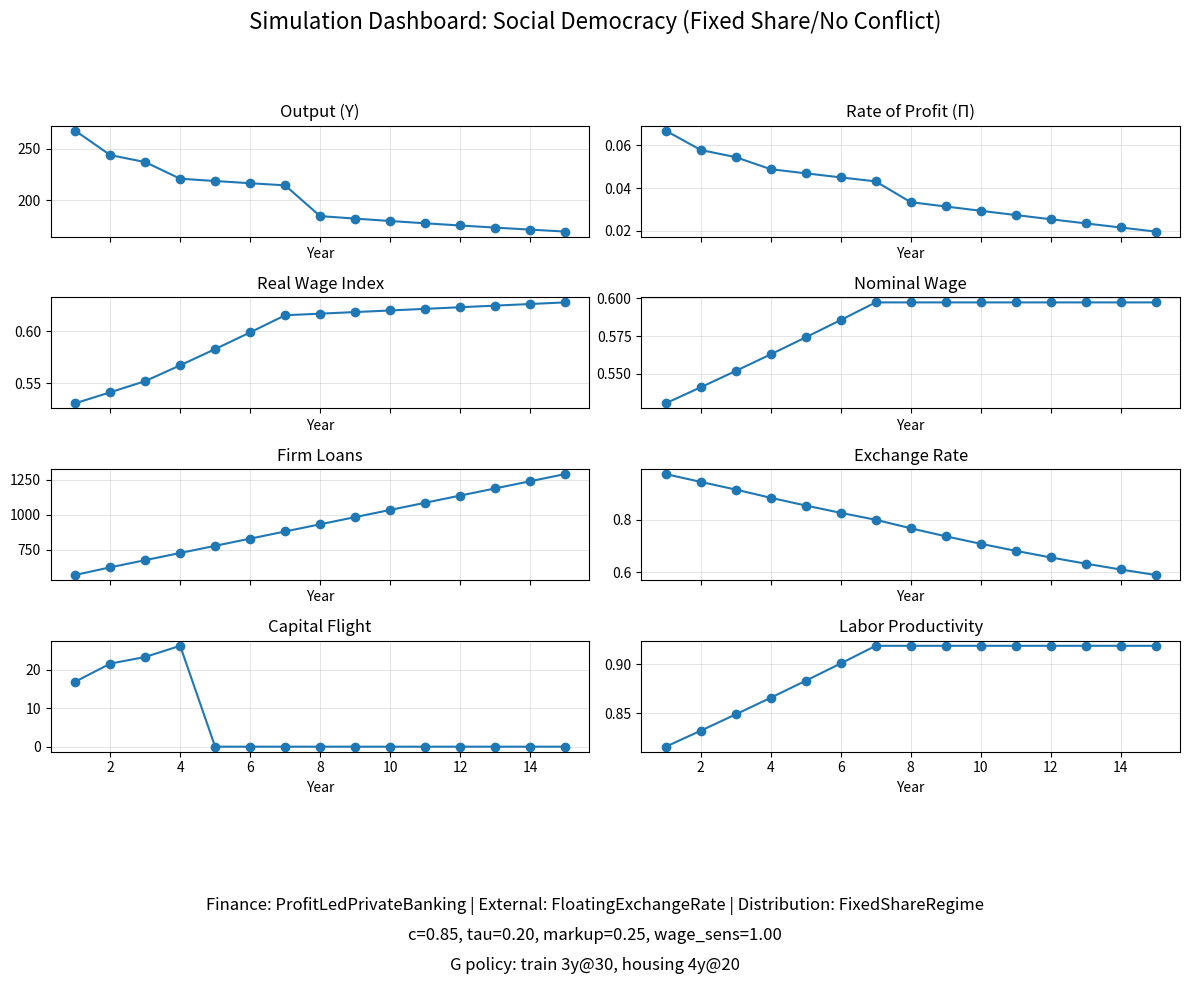
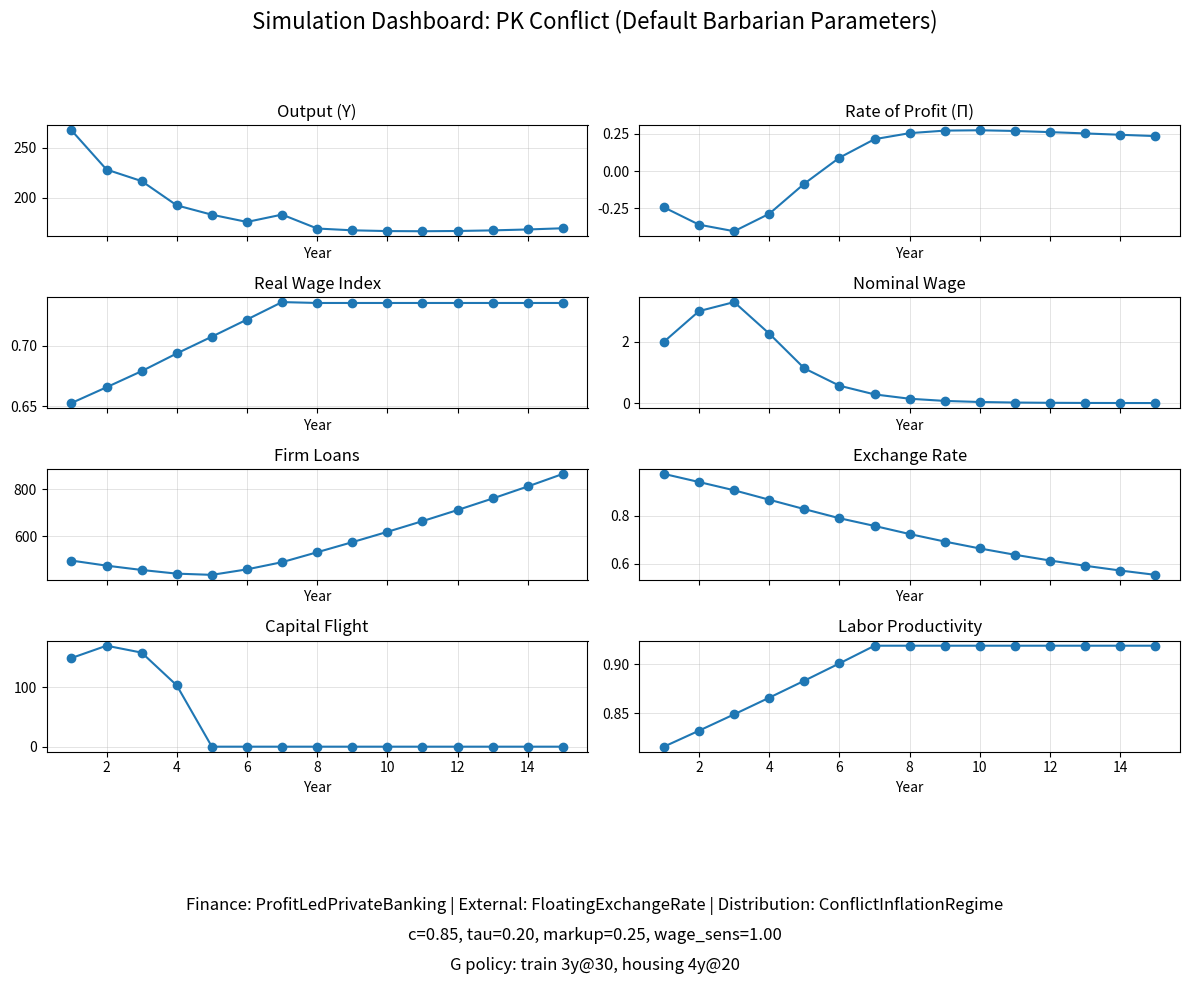
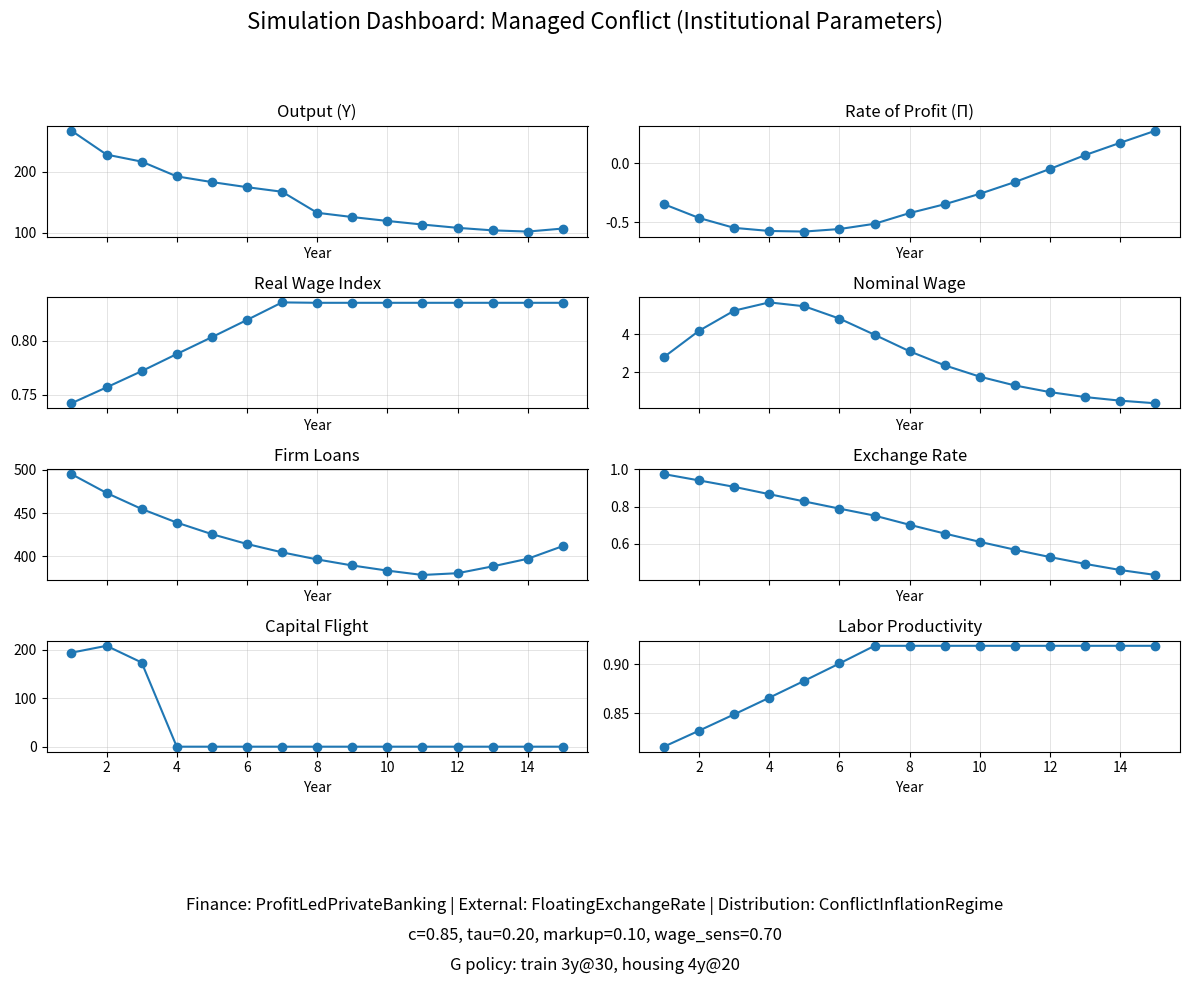
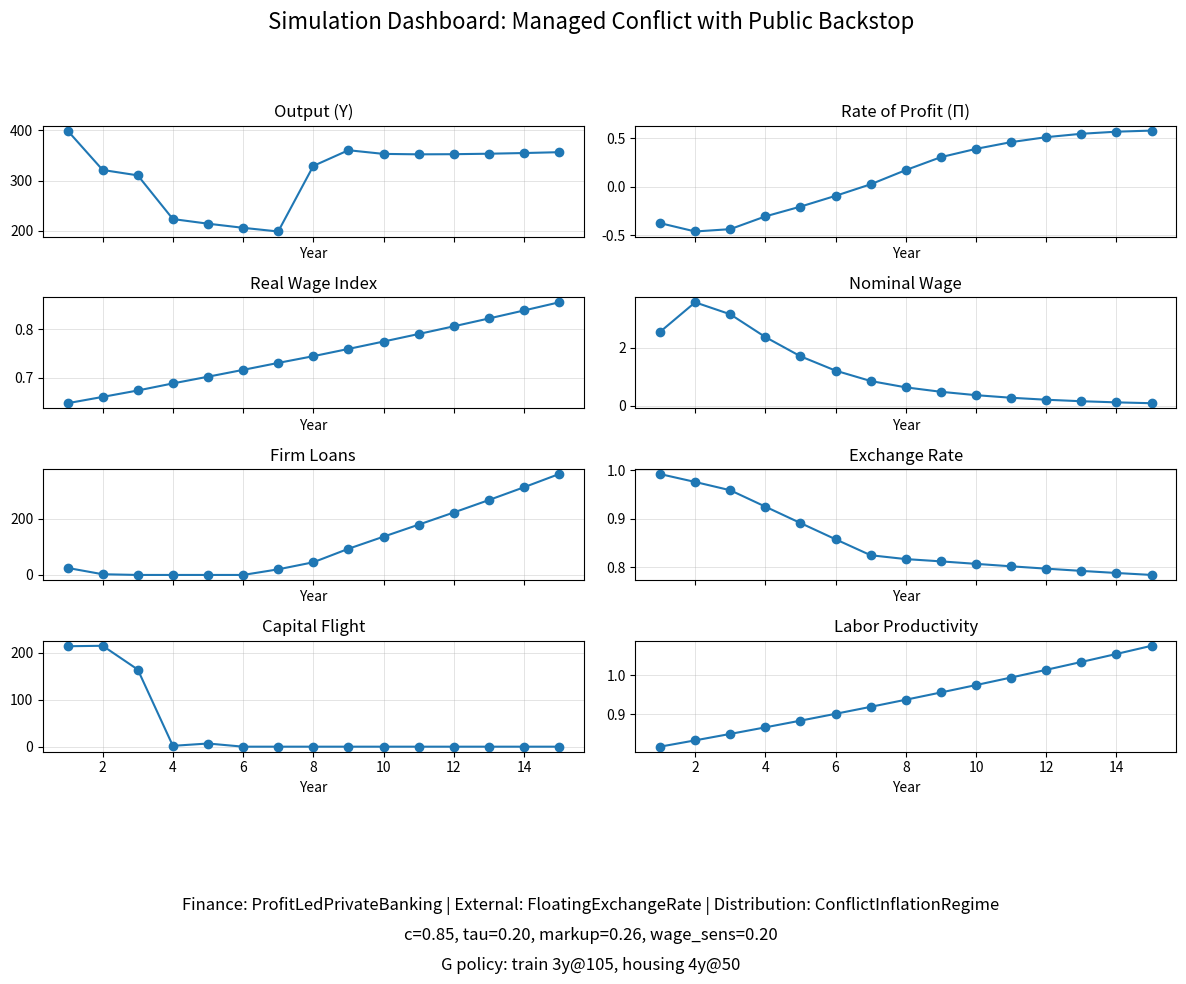
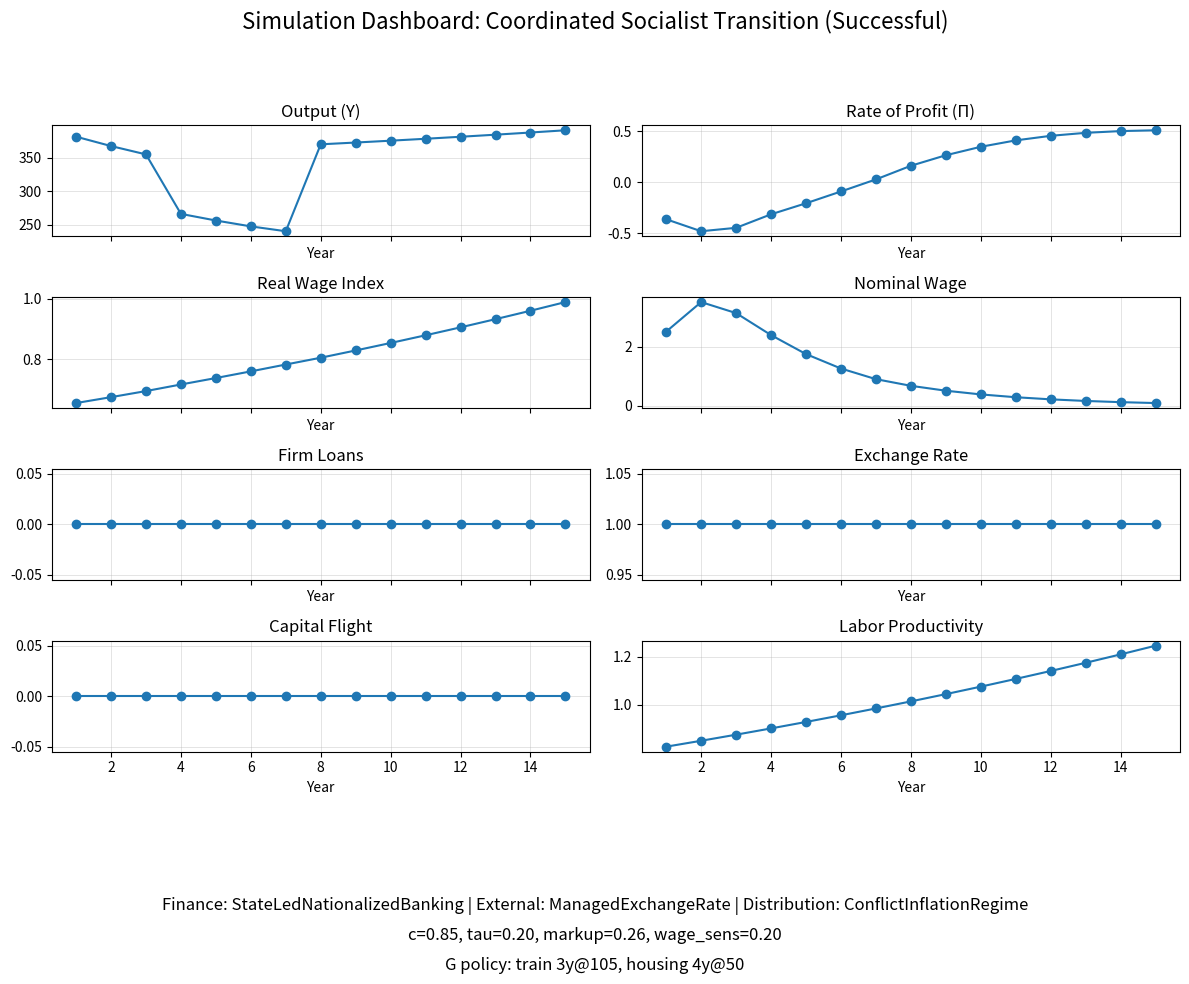
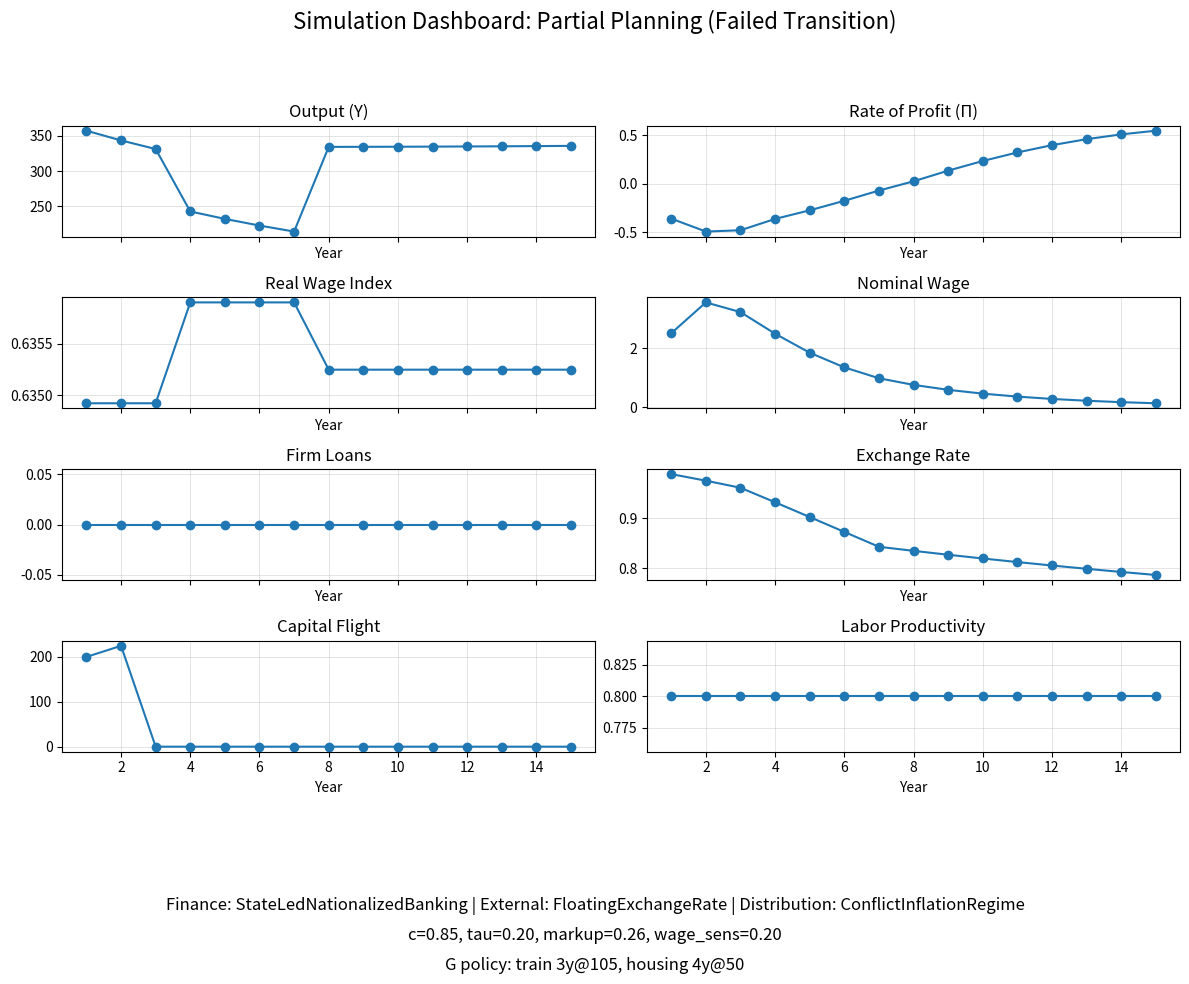

Write the Python code that produced these figures, in order.
"""
SFC-ML: Stock-Flow Consistent Model for Development Policy Analysis

Open-economy SFC model implementing regime switching for comparative institutional analysis.
Calibrated to Turkish economy 2010-2020.
"""

import pandas as pd
import numpy as np
import matplotlib.pyplot as plt
from dataclasses import dataclass, field, replace
from typing import Dict, Iterable, List, Optional, Sequence
from abc import ABC, abstractmethod
import os
from pathlib import Path

# --- Constants ---
TOTAL_YEARS = 15
OUTPUT_DIR = Path("output")

def compose_schedule(*segments: Iterable[float]) -> List[float]:
    """Flattens multiple policy phase arrays into a single timeline."""
    schedule: List[float] = []
    for segment in segments:
        schedule.extend(segment)
    return schedule

def default_policy_schedule(total_years: int = TOTAL_YEARS) -> "PolicySchedule":
    """Creates the baseline 15-year policy schedule for G and Price Effects."""
    train_spending = [30.0] * 3
    housing_spending = [20.0] * 4
    baseline_years = total_years - len(train_spending) - len(housing_spending)
    if baseline_years < 0:
        raise ValueError("Total years shorter than combined project phases.")
    baseline_spending = [0.0] * baseline_years

    initial_price_effect = [0.0] * len(train_spending)
    housing_price_effect = [0.03] * len(housing_spending)
    tail_years = total_years - len(initial_price_effect) - len(housing_price_effect)
    if tail_years < 0:
        raise ValueError("Total years shorter than price reduction phases.")
    tail_price_effect = [0.01] * tail_years

    return PolicySchedule(
        g_project_train=train_spending,
        g_project_housing=housing_spending,
        g_project_baseline=baseline_spending,
        price_reduction_train=initial_price_effect,
        price_reduction_housing=housing_price_effect,
        price_reduction_tail=tail_price_effect,
    )


def boosted_transition_schedule(
    total_years: int = TOTAL_YEARS,
    train_multiplier: float = 1.5,
    housing_multiplier: float = 1.5,
    baseline_spend: float = 10.0,
) -> "PolicySchedule":
    """Transitions toward managed capitalism with stronger public demand.

    Multiplies the megaproject phases and introduces a positive baseline spend
    so that regulated markups still generate enough surplus to meet legacy debt.
    """

    baseline_policy = default_policy_schedule(total_years)

    boosted_train = [val * train_multiplier for val in baseline_policy.g_project_train]
    boosted_housing = [val * housing_multiplier for val in baseline_policy.g_project_housing]

    baseline_years = total_years - len(boosted_train) - len(boosted_housing)
    boosted_baseline = [baseline_spend] * max(baseline_years, 0)

    return PolicySchedule(
        g_project_train=boosted_train,
        g_project_housing=boosted_housing,
        g_project_baseline=boosted_baseline,
        price_reduction_train=baseline_policy.price_reduction_train,
        price_reduction_housing=baseline_policy.price_reduction_housing,
        price_reduction_tail=baseline_policy.price_reduction_tail,
    )

@dataclass(frozen=True)
class ModelParams:
    """Model parameters calibrated to Turkish economy (2010-2020).
    
    Sources: Penn World Tables 10.0, TurkStat, CBRT, World Bank, OECD.
    See turkish_calibration.py for detailed documentation.
    """
    # --- Demand Parameters (Turkish Calibration) ---
    propensity_to_consume: float = 0.85  # OECD: Turkey 2010-2020 avg 0.82-0.88
    tax_rate: float = 0.20  # IMF WEO: Turkey total tax/GDP 18-22%
    
    # --- Production Parameters (Turkish Calibration) ---
    depreciation_rate: float = 0.048  # PWT 10.0: Turkey delta 2010-2019 avg 4.8%
    labor_supply: float = 1000.0  # Normalized scale
    labor_productivity: float = 0.85  # PWT 10.0: Turkey TFP ~85% of US level
    
    # --- Financial Parameters (Turkish Calibration) ---
    nominal_interest_rate: float = 0.031  # CBRT: Real rate 2013-2019 avg 3.1%
    autonomous_investment_rate: float = 0.02  # Minimum replacement investment
    investment_sensitivity_to_pi: float = 0.25  # CBRT data: I-growth/profit correlation ~0.20-0.30
    
    # --- Distribution Parameters (Turkish Calibration) ---
    firm_markup: float = 0.28  # TurkStat I-O 2012: Manufacturing markup 0.25-0.32
    v_share_of_output: float = 0.62  # TurkStat: Wage share (compensation/GDP) 2015-2019 avg
    wage_inflation_sensitivity: float = 1.0  # Full inflation indexation (common in Turkey)
    wage_unemployment_sensitivity: float = 0.5  # Phillips curve estimates
    price_weight_energy_rent: float = 0.25  # Energy/housing weight in CPI
    gov_labor: float = 100.0  # Government employment
    
    # --- Open Economy Parameters (Turkish Calibration) ---
    propensity_to_import: float = 0.23  # World Bank: Turkey M/GDP exc. energy 23-28%
    base_exports: float = 75.0  # Scaled to match 15% exports/GDP (Turkey 14-18%)
    exchange_rate_sensitivity: float = 0.20  # Taylor structuralist models
    export_sensitivity_to_E: float = 0.50  # Gülmez & Yeldan (2014): 0.45-0.52
    import_sensitivity_to_E: float = 0.30  # Trade literature: 0.25-0.35
    
    # --- Socialist Regime Parameters ---
    planned_investment_rate: float = 0.07  # Target for steady-state socialist growth
    
    # --- Infrastructure & Productivity ---
    infrastructure_productivity_effect: float = 0.02  # Mazzucato (2013): 1-3% spillovers
    enable_productivity_feedback: bool = True  # Toggle infrastructure-led productivity feedback
    infrastructure_cost_reduction: float = 0.015  # Cost reduction for workers: transport/energy/housing (1.5% per year when active)
    
    # --- v3.2: Crisis Mechanism Parameters ---
    # Floor constraints (prevent negative/impossible values)
    min_capacity_utilization: float = 0.10       # Minimum output as fraction of capital stock
    subsistence_consumption_share: float = 0.30  # Minimum consumption as fraction of labor force
    min_replacement_investment: float = 1.0      # Investment must at least cover depreciation (multiplier)
    
    # Capital destruction (Marxian devaluation during crises)
    max_capital_destruction_rate: float = 0.15   # Max fraction of K destroyed per year in crisis
    enable_capital_destruction: bool = True      # Toggle Marxian crisis resolution mechanism
    
    # Credit rationing (Minskyan financial fragility)
    credit_crunch_threshold: float = -0.05       # Profit rate below which credit rationing begins
    severe_crisis_threshold: float = -0.10       # Profit rate triggering severe credit freeze
    enable_credit_rationing: bool = True         # Toggle Minskyan credit constraints
    target_profit_rate: float = 0.15             # Desired profit ceiling for regulatory supervisors

    # --- simV4: Capital Flight Controls ---
    global_profit_rate: float = 0.10             # Benchmark global profit rate triggering capital outflow
    capital_flight_sensitivity: float = 0.5      # Speed at which capital flees when domestic profits lag
    capital_controls_effectiveness: float = 0.0  # 0=no controls, 1=perfect controls
    enable_capital_flight: bool = True           # Toggle capital flight dynamics entirely

@dataclass(frozen=True)
class InitialStocks:
    """Dataclass for all initial stock values at t=0."""
    m_domestic: float = 600.0
    b_bond_domestic: float = 700.0
    k_firm: float = 1000.0
    l_firm_loan: float = 500.0
    g_bond_central_bank: float = 50.0
    g_bond_domestic: float = 700.0
    pi_t_minus_1: float = 0.10
    price_index: float = 1.0
    price_index_lag: float = 1.0  # Track t-1 price index for inflation calc
    exchange_rate: float = 1.0
    net_foreign_assets: float = -200.0
    # New stock needed for dynamic wage calculation
    nominal_wage_t_minus_1: float = 3.0 # Initial nominal wage per worker
    labor_productivity: float = 0.8      # Track time-varying productivity for feedback mechanisms
    cost_of_living_index: float = 1.0   # Track worker reproduction costs (1.0 = baseline)

    def as_dict(self) -> Dict[str, float]:
        """Converts the dataclass to a dictionary for the model's state."""
        return {
            "MDomestic": self.m_domestic,
            "BBondDomestic": self.b_bond_domestic,
            "KFirm": self.k_firm,
            "LFirmLoan": self.l_firm_loan, 
            "GBondCentralBank": self.g_bond_central_bank,
            "GBondDomestic": self.g_bond_domestic,
            "PiTMinus1": self.pi_t_minus_1,
            "priceIndex": self.price_index,
            "priceIndexLag": self.price_index_lag,
            "exchangeRate": self.exchange_rate,
            "netForeignAssets": self.net_foreign_assets,
            "NominalWageTMinus1": self.nominal_wage_t_minus_1, # NEW
            "LaborProductivity": self.labor_productivity,
            "CostOfLivingIndex": self.cost_of_living_index,
        }

@dataclass(frozen=True)
class PolicySchedule:
    """Policy timelines for government spending and price controls."""
    g_project_train: Sequence[float]
    g_project_housing: Sequence[float]
    g_project_baseline: Sequence[float]
    price_reduction_train: Sequence[float]
    price_reduction_housing: Sequence[float]
    price_reduction_tail: Sequence[float]
    rent_weight_in_price_index: float = 0.15
    
    _g_project: List[float] = field(init=False, repr=False)
    _price_reduction: List[float] = field(init=False, repr=False)
    train_years: int = field(init=False, repr=False)
    housing_years: int = field(init=False, repr=False)

    def __post_init__(self) -> None:
        g_project = compose_schedule(self.g_project_train, self.g_project_housing, self.g_project_baseline)
        price_reduction = compose_schedule(self.price_reduction_train, self.price_reduction_housing, self.price_reduction_tail)
        if len(g_project) != len(price_reduction):
            raise ValueError("Policy schedules must share the same length.")
        
        object.__setattr__(self, "_g_project", g_project)
        object.__setattr__(self, "_price_reduction", price_reduction)
        object.__setattr__(self, "train_years", len(self.g_project_train))
        object.__setattr__(self, "housing_years", len(self.g_project_housing))
        
    @property
    def total_years(self) -> int: return len(self._g_project)
    def spending_for_year(self, year_index: int) -> float: return self._g_project[year_index]
    def price_reduction_for_year(self, year_index: int) -> float: return self._price_reduction[year_index]


class InvestmentFinanceRegime(ABC):
    """Abstract base class for investment and finance regimes."""
    @abstractmethod
    def calculate_flows(
        self, params: ModelParams, stocks: Dict[str, float]
    ) -> (float, float, float):
        pass

class ExternalRegime(ABC):
    """Abstract base class for external sector regimes."""
    @abstractmethod
    def calculate_trade_flows(
        self, params: ModelParams, stocks: Dict[str, float]
    ) -> (float, float):
        pass
    
    @abstractmethod
    def update_exchange_rate(
        self, params: ModelParams, stocks: Dict[str, float], current_account_t: float
    ) -> float:
        pass

# --- NEW: Distribution Regime Interface ---

class DistributionRegime(ABC):
    """
    Abstract contract for all Price & Wage setting regimes.
    Replaces the old fixed v_share assumption.
    """
    @abstractmethod
    def determine_prices_and_wages(
        self,
        params: ModelParams,
        stocks: Dict[str, float],
        y_output_t: float,
        price_reduction_policy: float # Policy shield effect
    ) -> (float, float):
        """
        Calculates the new price index and the total wage bill (W).
        Returns:
            (new_price_index, nominal_wage_bill_W_t)
        """
        pass


# ---
# --- CONCRETE REGIME IMPLEMENTATIONS (THE "LEGO BRICKS") ---
# ---

class ProfitLedPrivateBanking(InvestmentFinanceRegime):
    """
    Regime: Investment is profit-led; financed by private banks.
    
    v3.2 Enhancement: Incorporates Minskyan credit rationing during financial distress.
    Banks reduce loan supply when firm profitability collapses, deepening crises
    but preventing zombie lending that would delay capital restructuring.
    """
    def calculate_flows(self, params: ModelParams, stocks: Dict[str, float]) -> (float, float, float):
        pi_t_minus_1 = stocks["PiTMinus1"]
        k_t_minus_1 = stocks["KFirm"]
        l_firm_loan_t_minus_1 = stocks["LFirmLoan"]
        
        # Profit-led investment function (Kaleckian accelerator)
        desired_investment = (
            params.autonomous_investment_rate
            + params.investment_sensitivity_to_pi * pi_t_minus_1
        ) * k_t_minus_1
        
        # v3.2: Floor investment at depreciation (capital must be replaced)
        # Economic rationale: Even in depression, worn-out machines need replacement
        depreciation_floor = params.depreciation_rate * k_t_minus_1 * params.min_replacement_investment
        desired_investment = max(desired_investment, depreciation_floor)
        
        # Interest payments on existing debt
        interest_payments_t = params.nominal_interest_rate * l_firm_loan_t_minus_1
        
        # v3.2: Minskyan credit rationing mechanism
        # Theory: Banks restrict credit when borrower solvency deteriorates
        # "Hedge → Speculative → Ponzi" transition triggers credit freeze
        if params.enable_credit_rationing:
            if pi_t_minus_1 < params.severe_crisis_threshold:
                credit_availability = 0.2
            elif pi_t_minus_1 < params.credit_crunch_threshold:
                credit_availability = 0.5
            else:
                credit_availability = 1.0
        else:
            credit_availability = 1.0

        if pi_t_minus_1 > params.target_profit_rate:
            profit_ratio = params.target_profit_rate / max(pi_t_minus_1, 1e-9)
            credit_availability = min(credit_availability, profit_ratio)

        credit_availability = np.clip(credit_availability, 0.0, 1.0)

        realized_investment = desired_investment * credit_availability
        realized_investment = max(realized_investment, depreciation_floor)
        loan_demand_t = realized_investment
        
        return (realized_investment, loan_demand_t, interest_payments_t)

class StateLedNationalizedBanking(InvestmentFinanceRegime):
    """Regime: Investment is state-planned; financed by public credit."""
    def calculate_flows(self, params: ModelParams, stocks: Dict[str, float]) -> (float, float, float):
        k_t_minus_1 = stocks["KFirm"]
        investment_t = params.planned_investment_rate * k_t_minus_1
        interest_payments_t = 0.0 # Interest is zero or recycled to state
        loan_demand_t = 0.0 # New loans handled by public finance/MB
        return (investment_t, loan_demand_t, interest_payments_t)

class FloatingExchangeRate(ExternalRegime):
    """Regime: Flexible exchange rate driven by trade balance."""
    def calculate_trade_flows(self, params: ModelParams, stocks: Dict[str, float]) -> (float, float):
        e_t_minus_1 = stocks["exchangeRate"]
        exports_t = params.base_exports * (e_t_minus_1 ** params.export_sensitivity_to_E)
        propensity_m = params.propensity_to_import * (e_t_minus_1 ** -params.import_sensitivity_to_E)
        return (exports_t, propensity_m)

    def update_exchange_rate(self, params: ModelParams, stocks: Dict[str, float], current_account_t: float) -> float:
        # Exchange rate adjustment to prevent explosive dynamics:
        # Instead of absolute delta (which can jump E from 0.5 to 20+ in one step),
        # we use a percentage-change rule based on deficit relative to GDP.
        # This keeps depreciation proportional to economic size and bounds volatility.
        e_t_minus_1 = stocks["exchangeRate"]
        deficit = -current_account_t
        
        # Get GDP from stocks (most recent output; fallback to 100 if missing)
        gdp = stocks.get("YOutput", 100.0)
        
        # Deficit as share of GDP (guards against division by zero)
        deficit_ratio = deficit / max(abs(gdp), 1e-9)
        
        # Percentage depreciation/appreciation (capped at ±20% per year)
        depreciation_rate = params.exchange_rate_sensitivity * deficit_ratio
        depreciation_rate = np.clip(depreciation_rate, -0.2, 0.2)
        
        # Apply percentage change: E_new = E_old × (1 + rate)
        new_exchange_rate = e_t_minus_1 * (1.0 + depreciation_rate)
        
        # Bound E between 0.3 and 3.0 to prevent runaway dynamics
        return max(0.3, min(new_exchange_rate, 3.0))

class ManagedExchangeRate(ExternalRegime):
    """Regime: Capital controls. Exchange rate is fixed."""
    def calculate_trade_flows(self, params: ModelParams, stocks: Dict[str, float]) -> (float, float):
        exports_t = params.base_exports
        propensity_m = params.propensity_to_import
        return (exports_t, propensity_m)

    def update_exchange_rate(self, params: ModelParams, stocks: Dict[str, float], current_account_t: float) -> float:
        return stocks["exchangeRate"] 

# --- DISTRIBUTION REGIMES (NEW) ---

class FixedShareRegime(DistributionRegime):
    """
    The 'Classical' v3.0 regime.
    - Distribution (v_share) is a fixed parameter (outcome of class truce).
    - Prices are set by applying the policy shield to last year's price.
    """
    def determine_prices_and_wages(
        self,
        params: ModelParams,
        stocks: Dict[str, float],
        y_output_t: float,
        price_reduction_policy: float
    ) -> (float, float):
        
        # 1. Calculate Wage Bill (W)
        # W is fixed share of Y
        w_t = y_output_t * params.v_share_of_output
        
        # 2. Calculate Price Index (P)
        # P is just last year's price, adjusted by our *policy* shield
        current_price_index = stocks["priceIndex"]
        new_price_index = current_price_index * (
            1.0 - price_reduction_policy * params.price_weight_energy_rent
        )
        
        return (new_price_index, w_t)

class ConflictInflationRegime(DistributionRegime):
    """
    The Post-Keynesian (Kaleckian) v3.1 regime.
    - Prices (P) are set by firm markup over unit labor costs.
    - Wages (W) are set by workers' bargaining (inflation compensation).
    """
    def determine_prices_and_wages(
        self,
        params: ModelParams,
        stocks: Dict[str, float],
        y_output_t: float,
        price_reduction_policy: float
    ) -> (float, float):
        
        # --- 1. Get Lagged Inputs ---
        last_price_index = stocks["priceIndex"]
        prev_price_index = stocks.get("priceIndexLag", last_price_index)
        last_nominal_wage_per_worker = stocks["NominalWageTMinus1"]
        labor_productivity = stocks.get("LaborProductivity", params.labor_productivity)
        
        # --- 2. Worker Bargaining (Wage Setting) ---

        # Period-to-period inflation; guard against division by zero
        inflation = (last_price_index / max(prev_price_index, 1e-9)) - 1.0
        
        # Labor demand is simplified as YOutput / Productivity
        labor_demand_L_t = y_output_t / max(labor_productivity, 1e-9)
        unemployment_rate = max(0.01, 1.0 - (labor_demand_L_t / params.labor_supply)) # Floor at 1%
        
        # The Wage Rule (Target Compensation + Phillips Curve)
        wage_growth = (
            (inflation * params.wage_inflation_sensitivity) - 
            (unemployment_rate * params.wage_unemployment_sensitivity)
        )

        wage_growth = np.clip(wage_growth, -0.5, 0.5)
        
        new_nominal_wage_per_worker = last_nominal_wage_per_worker * (1.0 + wage_growth)
        
        # Total Nominal Wage Bill (W)
        w_t = new_nominal_wage_per_worker * labor_demand_L_t
        
        # --- 3. Firm Pricing (Price Setting) ---
        denom = y_output_t if abs(y_output_t) >= 1e-9 else (1e-9 if y_output_t >= 0 else -1e-9)
        unit_labor_cost = w_t / denom
        
        # Apply socialist policy as a *reduction* on the effective markup
        effective_markup = params.firm_markup * (
            1.0 - price_reduction_policy * params.price_weight_energy_rent
        )
        
        # The Price Rule (Kaleckian Markup: P = (1 + markup) * ULC)
        new_price_index = (1.0 + effective_markup) * unit_labor_cost
        
        return (new_price_index, w_t)


# ---
# --- THE HYBRID v3.1 MODEL ENGINE (THE MANAGER) ---
# ---

class SFCModel:
    """
    Manages the economic state and runs the simulation step-by-step.
    Delegates all complex logic to the injected regime objects.
    """
    def __init__(
        self, 
        stocks: InitialStocks, 
        params: ModelParams, 
        policy: PolicySchedule,
        # We INJECT the regime objects (Dependency Injection)
        finance_regime: InvestmentFinanceRegime,
        external_regime: ExternalRegime,
        distribution_regime: DistributionRegime # <--- NEW
    ):
        self.params = params
        self.policy = policy
        self._initial_stocks = stocks.as_dict()
        self.stocks: Dict[str, float] = {}
        self.history: List[Dict[str, float]] = []
        
    # Strategy object handling investment and financing behavior
        self.finance_regime = finance_regime
    # Strategy object governing trade flows and exchange-rate adjustments
        self.external_regime = external_regime
    # Strategy object determining price and wage dynamics
        self.distribution_regime = distribution_regime # <--- NEW
        
        self.reset()

    @classmethod
    def from_defaults(cls, regime_type: str = "conflict_social_democracy") -> "SFCModel":
        """
        Factory method to create a model with default settings
        for a specific regime.
        """
        if regime_type == "fixed_social_democracy": # Original v2.4 logic
            finance_reg = ProfitLedPrivateBanking()
            external_reg = FloatingExchangeRate()
            distrib_reg = FixedShareRegime()
        elif regime_type == "conflict_social_democracy": # NEW: PK Distribution
            finance_reg = ProfitLedPrivateBanking()
            external_reg = FloatingExchangeRate()
            distrib_reg = ConflictInflationRegime() # <-- Injecting the new regime
        elif regime_type == "socialist_plan":
            finance_reg = StateLedNationalizedBanking()
            external_reg = ManagedExchangeRate()
            distrib_reg = ConflictInflationRegime()
        else:
            raise ValueError(f"Unknown regime_type: {regime_type}")
            
        return cls(
            stocks=InitialStocks(),
            params=ModelParams(),
            policy=default_policy_schedule(),
            finance_regime=finance_reg,
            external_regime=external_reg,
            distribution_regime=distrib_reg # <--- NEW
        )

    def reset(self) -> None:
        """Resets the model to its initial stocks and clears history."""
        self.stocks = self._initial_stocks.copy()
        self.history = []

    def step(self, year: int) -> Dict[str, float]:
        """
        The "manager" step function. It delegates all complex
        logic to the regime objects.
        """
        year_index = year - 1
        if year_index < 0 or year_index >= self.policy.total_years:
            raise ValueError("Year index out of range for policy schedule.")

        # --- 1. Get LAGGED Stocks & Policy Inputs ---
        g_project_t = self.policy.spending_for_year(year_index)
        price_reduction_t = self.policy.price_reduction_for_year(year_index)
        labor_productivity = self.stocks.get("LaborProductivity", self.params.labor_productivity)
        cost_of_living = self.stocks.get("CostOfLivingIndex", 1.0)

        # Infrastructure effects: productivity + cost reduction
        if self.params.enable_productivity_feedback and g_project_t > 0:
            labor_productivity *= (1.0 + self.params.infrastructure_productivity_effect)
            self.stocks["LaborProductivity"] = labor_productivity
            
            # Cost reduction: public transport, energy, housing reduce worker expenses
            cost_of_living *= (1.0 - self.params.infrastructure_cost_reduction)
            self.stocks["CostOfLivingIndex"] = cost_of_living
        
        # --- 2. Delegate Investment & Finance (Autonomous Demand) ---
        (investment_t, loan_demand_t, interest_payments_t) = \
            self.finance_regime.calculate_flows(self.params, self.stocks)
            
        # --- 3. Delegate External Sector (Autonomous Demand) ---
        (autonomous_exports_t, propensity_to_import_m) = \
            self.external_regime.calculate_trade_flows(self.params, self.stocks)
        
        # --- 4. Solve for Endogenous Output (Y) ---
        mpc = self.params.propensity_to_consume
        tax = self.params.tax_rate
        v_share = self.params.v_share_of_output
        marginal_spend_propensity = mpc * (1 - tax) * v_share
        
        multiplier = 1.0 / (1.0 - marginal_spend_propensity + propensity_to_import_m)
        
        interest_domestic_on_bonds = self.params.nominal_interest_rate * self.stocks["BBondDomestic"]
        c_autonomous = mpc * (1 - tax) * interest_domestic_on_bonds
        
        autonomous_demand = g_project_t + investment_t + c_autonomous + autonomous_exports_t

        y_output_t = autonomous_demand * multiplier
        
        # --- v3.2: Apply output floor to prevent negative production ---
        # Economic rationale: Even Great Depression saw only ~30% GDP decline, not negative output.
        # Floor set at minimum capacity utilization (10% of capital stock by default).
        k_t_minus_1 = self.stocks["KFirm"]
        min_output = self.params.min_capacity_utilization * k_t_minus_1
        y_output_t = max(y_output_t, min_output)
        
        # --- 5. Delegate Price & Wage Determination (The Conflict Engine) ---

        (new_price_index, w_t) = self.distribution_regime.determine_prices_and_wages(
            self.params, self.stocks, y_output_t, price_reduction_t
        )
        
        # --- 6. Calculate All Other Flows (now generic!) ---
        y_domestic = w_t + interest_domestic_on_bonds
        tax_t = y_domestic * self.params.tax_rate
        consumption_t = y_domestic * self.params.propensity_to_consume
        
        # --- v3.2: Apply consumption floor (subsistence constraint) ---
        # Economic rationale: Workers must consume minimum to survive/reproduce labor power.
        # Even unemployed workers consume via transfers, savings, or informal economy.
        min_consumption = self.params.subsistence_consumption_share * self.params.labor_supply
        consumption_t = max(consumption_t, min_consumption)
        
        # Marxian Dynamics are now generic.
        surplus_value_t = y_output_t - w_t - interest_payments_t
        
        k_t_minus_1 = self.stocks["KFirm"]
        pi_t = surplus_value_t / (k_t_minus_1 + w_t)
        vcc_t = k_t_minus_1 / w_t if w_t else 0.0
        depreciation_t = k_t_minus_1 * self.params.depreciation_rate

        # --- 7. Update Stocks ---
        self.stocks["GBondCentralBank"] += g_project_t
        savings_t = y_domestic - tax_t - consumption_t
        self.stocks["MDomestic"] += savings_t + loan_demand_t

        self.stocks["LFirmLoan"] += loan_demand_t
        
        # --- v3.2: Marxian capital destruction mechanism ---
        # Theory: Marx Volume III - crises resolve via devaluation of unproductive capital.
        # When surplus value is negative, capital is destroyed through:
        # (1) Bankruptcies and liquidations
        # (2) Physical scrapping of obsolete equipment
        # (3) Write-downs of asset values
        # This purges excess capacity and restores profitability for surviving capital.
        capital_change = investment_t - depreciation_t
        
        if self.params.enable_capital_destruction and surplus_value_t < 0:
            # Destruction rate proportional to losses, capped at max_rate
            destruction_amount = min(
                self.params.max_capital_destruction_rate * k_t_minus_1,
                abs(surplus_value_t)
            )
            capital_change -= destruction_amount
            
            # Optional: Corresponding debt write-off (bankruptcy forgiveness)
            # Prevents zombie firms from accumulating unpayable debt
            debt_writeoff = 0.5 * destruction_amount
            self.stocks["LFirmLoan"] = max(0.0, self.stocks["LFirmLoan"] - debt_writeoff)
        
        self.stocks["KFirm"] += capital_change
        
        # Store the new, ENDOGENOUS price and nominal wage for next period
        self.stocks["priceIndexLag"] = self.stocks.get("priceIndex", new_price_index)
        self.stocks["priceIndex"] = new_price_index
        
        # Store current output for exchange rate calculations
        self.stocks["YOutput"] = y_output_t

        # Calculate nominal wage per worker from wage bill and labor demand
        current_productivity = self.stocks.get("LaborProductivity", self.params.labor_productivity)
        labor_demand_L_t = y_output_t / max(current_productivity, 1e-9)
        if labor_demand_L_t > 0:
            new_nominal_wage_per_worker = w_t / labor_demand_L_t
        else:
            new_nominal_wage_per_worker = self.stocks["NominalWageTMinus1"]  # Keep previous wage if no employment
        
        self.stocks["NominalWageTMinus1"] = new_nominal_wage_per_worker # NEW
        
        # --- 8. Delegate Exchange Rate Update ---
        imports_t = propensity_to_import_m * y_output_t
        trade_balance_t = autonomous_exports_t - imports_t
        current_account_t = trade_balance_t
        
        capital_flight_t = 0.0
        if self.params.enable_capital_flight:
            profit_gap = self.params.global_profit_rate - pi_t
            if profit_gap > 0:
                control_factor = 1.0 - np.clip(self.params.capital_controls_effectiveness, 0.0, 1.0)
                capital_base = max(self.stocks.get("KFirm", k_t_minus_1), 0.0)
                capital_flight_t = control_factor * self.params.capital_flight_sensitivity * profit_gap * capital_base
                max_outflow = max(self.stocks.get("MDomestic", 0.0), 0.0)
                capital_flight_t = min(capital_flight_t, max_outflow)
                self.stocks["MDomestic"] = max(0.0, self.stocks.get("MDomestic", 0.0) - capital_flight_t)

        self.stocks["netForeignAssets"] += current_account_t - capital_flight_t
        
        # The regime (Floating or Managed) decides how E moves.
        self.stocks["exchangeRate"] = \
            self.external_regime.update_exchange_rate(
                self.params, self.stocks, current_account_t
            )
            
        # Update lagged variables for the next step
        self.stocks["PiTMinus1"] = pi_t
        
        # --- 9. Log Results ---
        price_denom = new_price_index if abs(new_price_index) >= 1e-9 else (1e-9 if new_price_index >= 0 else -1e-9)

        results = {
            "year": year,
            "YOutput": y_output_t,
            "PiT": pi_t,
            "VCC": vcc_t,
            "GBondCentralBank": self.stocks["GBondCentralBank"],
            "realWageIndex": new_nominal_wage_per_worker / price_denom,
            "LFirmLoan": self.stocks["LFirmLoan"],
            "exchangeRate": self.stocks["exchangeRate"],
            "netForeignAssets": self.stocks["netForeignAssets"],
            "tradeBalance": trade_balance_t,
            "capitalFlight": capital_flight_t,
            "LaborProductivity": self.stocks.get("LaborProductivity", self.params.labor_productivity),
            "NominalWage": new_nominal_wage_per_worker,
            "CostOfLiving": self.stocks.get("CostOfLivingIndex", 1.0),
        }
        self.history.append(results)
        return results

    # --- run() and summary() methods (Unchanged) ---
    
    def run(self, years: Optional[int] = None) -> pd.DataFrame:
        target_years = years or self.policy.total_years
        if target_years > self.policy.total_years:
            raise ValueError("Requested years exceed provided policy schedule.")
        self.reset()
        for year in range(1, target_years + 1):
            self.step(year)
        df = pd.DataFrame(self.history)
        
        # Attach parameter metadata to the dataframe for traceability
        df.attrs['params'] = {
            'propensity_to_consume': self.params.propensity_to_consume,
            'tax_rate': self.params.tax_rate,
            'firm_markup': self.params.firm_markup,
            'wage_inflation_sensitivity': self.params.wage_inflation_sensitivity,
            'wage_unemployment_sensitivity': self.params.wage_unemployment_sensitivity,
            'investment_sensitivity_to_pi': self.params.investment_sensitivity_to_pi,
            'nominal_interest_rate': self.params.nominal_interest_rate,
            'target_profit_rate': self.params.target_profit_rate,
            'global_profit_rate': self.params.global_profit_rate,
            'capital_flight_sensitivity': self.params.capital_flight_sensitivity,
            'capital_controls_effectiveness': self.params.capital_controls_effectiveness,
            'infrastructure_productivity_effect': self.params.infrastructure_productivity_effect,
            'enable_productivity_feedback': self.params.enable_productivity_feedback,
            'enable_capital_flight': self.params.enable_capital_flight,
            'enable_credit_rationing': self.params.enable_credit_rationing,
            'enable_capital_destruction': self.params.enable_capital_destruction,
        }
        df.attrs['regimes'] = {
            'finance': self.finance_regime.__class__.__name__,
            'external': self.external_regime.__class__.__name__,
            'distribution': self.distribution_regime.__class__.__name__,
        }
        df.attrs['initial_stocks'] = self._initial_stocks.copy()
        
        return df

    def summary(self, preview: Optional[int] = None) -> None:
        if not self.history:
            print("Run the simulation before requesting a summary.")
            return
        results_df = pd.DataFrame(self.history)
        
        # Print parameter configuration
        print("\n=== PARAMETER CONFIGURATION ===")
        print(f"Finance Regime: {self.finance_regime.__class__.__name__}")
        print(f"External Regime: {self.external_regime.__class__.__name__}")
        print(f"Distribution Regime: {self.distribution_regime.__class__.__name__}")
        print(f"\nKey Parameters:")
        print(f"  firm_markup = {self.params.firm_markup}")
        print(f"  wage_inflation_sensitivity = {self.params.wage_inflation_sensitivity}")
        print(f"  wage_unemployment_sensitivity = {self.params.wage_unemployment_sensitivity}")
        print(f"  target_profit_rate = {self.params.target_profit_rate}")
        print(f"  nominal_interest_rate = {self.params.nominal_interest_rate}")
        print(f"  capital_controls_effectiveness = {self.params.capital_controls_effectiveness}")
        print(f"  enable_productivity_feedback = {self.params.enable_productivity_feedback}")
        print(f"  infrastructure_cost_reduction = {self.params.infrastructure_cost_reduction}")
        print(f"  enable_capital_flight = {self.params.enable_capital_flight}")
        print(f"  enable_credit_rationing = {self.params.enable_credit_rationing}")
        
        print("\n=== SIMULATION RESULTS ===")
        columns = [
            "year", "YOutput", "PiT", "realWageIndex", 
            "LFirmLoan", "exchangeRate", "netForeignAssets", "capitalFlight", "LaborProductivity", "NominalWage"
        ]
        if 'CostOfLiving' in results_df.columns:
            columns.append("CostOfLiving")
        table = results_df[columns]
        if preview is not None:
            table = table.head(preview)
        print(table.to_string(index=False))
        
        # Cost reduction summary
        if 'CostOfLiving' in results_df.columns:
            initial_col = results_df['CostOfLiving'].iloc[0]
            final_col = results_df['CostOfLiving'].iloc[-1]
            col_reduction = (1 - final_col / initial_col) * 100
            print(f"\n=== COST REDUCTION SUMMARY ===")
            print(f"Initial Cost of Living Index: {initial_col:.4f}")
            print(f"Final Cost of Living Index: {final_col:.4f}")
            print(f"Total Cost Reduction: {col_reduction:.1f}%")


# --- Plotting Function (No change needed) ---
def plot_simulation_results(
    results_df: pd.DataFrame,
    model: "SFCModel",
    scenario_name: Optional[str] = None,
) -> None:
    """Generates a dashboard of key time-series metrics for the simulation."""

    if results_df.empty:
        print("No results to plot. Run the simulation first.")
        return

    # Define which variables to visualise and their subplot titles
    series_to_plot = [
        ("YOutput", "Output (Y)"),
        ("PiT", "Rate of Profit (Π)"),
        ("realWageIndex", "Real Wage Index"),
        ("NominalWage", "Nominal Wage"),
        ("LFirmLoan", "Firm Loans"),
        ("exchangeRate", "Exchange Rate"),
        ("capitalFlight", "Capital Flight"),
        ("LaborProductivity", "Labor Productivity"),
    ]

    rows = 4
    cols = 2
    fig, axes = plt.subplots(rows, cols, figsize=(12, 10), sharex=True)
    axes = axes.flatten()

    years = results_df["year"] if "year" in results_df else range(1, len(results_df) + 1)

    for ax, (column, title) in zip(axes, series_to_plot):
        if column not in results_df:
            ax.set_visible(False)
            continue
        ax.plot(years, results_df[column], marker="o", linewidth=1.5)
        ax.set_title(title)
        ax.set_xlabel("Year")
        ax.grid(True, linewidth=0.4, alpha=0.6)

    title = scenario_name or "Simulation Dashboard"
    fig.suptitle(title, fontsize=16)

    finance_name = model.finance_regime.__class__.__name__
    external_name = model.external_regime.__class__.__name__
    distribution_name = model.distribution_regime.__class__.__name__

    params = model.params
    param_summary = (
        f"c={params.propensity_to_consume:.2f}, tau={params.tax_rate:.2f}, "
        f"markup={params.firm_markup:.2f}, wage_sens={params.wage_inflation_sensitivity:.2f}"
    )

    train_spend = list(model.policy.g_project_train)
    housing_spend = list(model.policy.g_project_housing)
    train_summary = (
        f"train {model.policy.train_years}y@{np.mean(train_spend):.0f}"
        if train_spend
        else "train 0y"
    )
    housing_summary = (
        f"housing {model.policy.housing_years}y@{np.mean(housing_spend):.0f}"
        if housing_spend
        else "housing 0y"
    )
    policy_summary = f"G policy: {train_summary}, {housing_summary}"

    regime_summary = (
        f"Finance: {finance_name} | External: {external_name} | Distribution: {distribution_name}"
    )

    fig.text(0.5, 0.08, regime_summary, ha="center", fontsize=12)
    fig.text(0.5, 0.05, param_summary, ha="center", fontsize=12)
    fig.text(0.5, 0.02, policy_summary, ha="center", fontsize=12)

    plt.tight_layout(rect=(0.0, 0.18, 1.0, 0.94))
    plt.show()


# --- Main execution ---
def main() -> None:
    """
    Entry point for the simulation.
    This is now the "control room" where you define the economy.
    """
    
    # ========================================================================
    # CENTRALIZED PARAMETER CONFIGURATIONS
    # ========================================================================
    
    # --- Configuration 1: Baseline Parameters ---
    PARAMS_BASELINE = ModelParams(
        propensity_to_consume=0.85,
        tax_rate=0.20,
        depreciation_rate=0.05,
        nominal_interest_rate=0.03,
        autonomous_investment_rate=0.02,
        investment_sensitivity_to_pi=0.5,
        v_share_of_output=0.65,
        firm_markup=0.25,
        wage_inflation_sensitivity=1.0,
        wage_unemployment_sensitivity=0.5,
        labor_productivity=0.8,
        propensity_to_import=0.15,
        base_exports=75.0,
        target_profit_rate=0.15,
        global_profit_rate=0.10,
        capital_flight_sensitivity=0.5,
        capital_controls_effectiveness=0.0,
        enable_productivity_feedback=True,
        enable_capital_flight=True,
        enable_credit_rationing=True,
        enable_capital_destruction=True,
    )
    
    # --- Configuration 2: Managed Conflict (Low Markup) ---
    PARAMS_MANAGED = replace(
        PARAMS_BASELINE,
        firm_markup=0.10,
        wage_inflation_sensitivity=0.7,
        wage_unemployment_sensitivity=0.1,
    )
    
    # --- Configuration 3: Stabilized Transition (Public Backstop) ---
    PARAMS_TRANSITION = replace(
        PARAMS_MANAGED,
        firm_markup=0.26,
        nominal_interest_rate=0.006,
        autonomous_investment_rate=0.05,
        wage_inflation_sensitivity=0.2,
        wage_unemployment_sensitivity=0.3,
        labor_productivity=1.15,
    )
    
    # --- Configuration 4: Coordinated Socialist Planning ---
    PARAMS_PLANNED = replace(
        PARAMS_TRANSITION,
        planned_investment_rate=0.09,
        enable_credit_rationing=False,
        enable_capital_flight=False,
        capital_controls_effectiveness=1.0,
        enable_productivity_feedback=True,
        infrastructure_productivity_effect=0.03,
        infrastructure_cost_reduction=0.02,  # 2% annual cost reduction when infrastructure active
        nominal_interest_rate=0.0,
    )
    
    # --- Configuration 5: Partial Planning (Failed) ---
    PARAMS_PARTIAL = replace(
        PARAMS_TRANSITION,
        enable_capital_flight=True,
        capital_controls_effectiveness=0.0,
        enable_productivity_feedback=False,
        infrastructure_productivity_effect=0.0,
    )
    
    # ========================================================================
    # POLICY SCHEDULES
    # ========================================================================
    
    POLICY_DEFAULT = default_policy_schedule()
    POLICY_BOOSTED = boosted_transition_schedule(
        train_multiplier=3.5,
        housing_multiplier=2.5,
        baseline_spend=140.0,
    )
    
    # ========================================================================
    # INITIAL STOCKS CONFIGURATIONS
    # ========================================================================
    
    STOCKS_DEFAULT = InitialStocks()
    STOCKS_NO_DEBT = InitialStocks(l_firm_loan=0.0)
    
    # ========================================================================
    # SCENARIO DEFINITIONS
    # ========================================================================
    
    scenarios = {
        'scenario_1': {
            'name': 'Social Democracy (Fixed Share/No Conflict)',
            'description': 'Profit-led growth with a fixed wage share; prices only move via policy shield.',
            'params': PARAMS_BASELINE,
            'stocks': STOCKS_DEFAULT,
            'policy': POLICY_DEFAULT,
            'finance_regime': ProfitLedPrivateBanking(),
            'external_regime': FloatingExchangeRate(),
            'distribution_regime': FixedShareRegime(),
        },
        'scenario_2': {
            'name': 'PK Conflict (Default Barbarian Parameters)',
            'description': 'Profit-led investment; conflict inflation with HIGH sensitivity.',
            'params': PARAMS_BASELINE,
            'stocks': STOCKS_DEFAULT,
            'policy': POLICY_DEFAULT,
            'finance_regime': ProfitLedPrivateBanking(),
            'external_regime': FloatingExchangeRate(),
            'distribution_regime': ConflictInflationRegime(),
        },
        'scenario_2b': {
            'name': 'Managed Conflict (Institutional Parameters)',
            'description': 'Same model as Scen 2, but with tamed parameters; watch for chronic stagnation from low markups.',
            'params': PARAMS_MANAGED,
            'stocks': STOCKS_DEFAULT,
            'policy': POLICY_DEFAULT,
            'finance_regime': ProfitLedPrivateBanking(),
            'external_regime': FloatingExchangeRate(),
            'distribution_regime': ConflictInflationRegime(),
            'expected_outcome': 'Π remains negative until year 14; output shrinks toward 95 as capital is destroyed.',
        },
        'scenario_2c': {
            'name': 'Managed Conflict with Public Backstop',
            'description': 'Tamed conflict parameters plus boosted public investment to support the transition.',
            'params': PARAMS_TRANSITION,
            'stocks': STOCKS_NO_DEBT,
            'policy': POLICY_BOOSTED,
            'finance_regime': ProfitLedPrivateBanking(),
            'external_regime': FloatingExchangeRate(),
            'distribution_regime': ConflictInflationRegime(),
            'expected_outcome': 'Public demand makes Π turn positive by Year 5 and drives a high-growth transition path.',
        },
        'scenario_3': {
            'name': 'Coordinated Socialist Transition (Successful)',
            'description': 'State-led credit with capital controls and productivity-led planning.',
            'params': PARAMS_PLANNED,
            'stocks': STOCKS_NO_DEBT,
            'policy': POLICY_BOOSTED,
            'finance_regime': StateLedNationalizedBanking(),
            'external_regime': ManagedExchangeRate(),
            'distribution_regime': ConflictInflationRegime(),
            'expected_outcome': 'Coordinated planning maintains high growth, low leverage, and stable external balance.',
        },
        'scenario_3b': {
            'name': 'Partial Planning (Failed Transition)',
            'description': 'State credit without capital controls or productivity program triggers instability.',
            'params': PARAMS_PARTIAL,
            'stocks': STOCKS_NO_DEBT,
            'policy': POLICY_BOOSTED,
            'finance_regime': StateLedNationalizedBanking(),
            'external_regime': FloatingExchangeRate(),
            'distribution_regime': ConflictInflationRegime(),
            'expected_outcome': 'Absent controls, capital flight and falling productivity recreate instability.',
        },
    }
    
    # ========================================================================
    # RUN ALL SCENARIOS
    # ========================================================================
    
    results_collection = {}
    
    for scenario_id, config in scenarios.items():
        print(f"\n{'='*80}")
        print(f"Running {scenario_id.upper()}: {config['name']}")
        print(f"{'='*80}")
        print(f"   {config['description']}")
        
        model = SFCModel(
            stocks=config['stocks'],
            params=config['params'],
            policy=config['policy'],
            finance_regime=config['finance_regime'],
            external_regime=config['external_regime'],
            distribution_regime=config['distribution_regime'],
        )
        
        results = model.run()
        results_collection[scenario_id] = results
        
        model.summary()
        
        if 'expected_outcome' in config:
            print(f"\n   Expected Outcome: {config['expected_outcome']}")
        
        plot_simulation_results(
            results,
            model,
            scenario_name=f"Simulation Dashboard: {config['name']}",
        )
    
    # ========================================================================
    # EXPORT RESULTS FOR FURTHER ANALYSIS
    # ========================================================================
    
    # Create output directory if it doesn't exist
    OUTPUT_DIR.mkdir(exist_ok=True)
    
    print("\n" + "="*80)
    print(f"EXPORTING RESULTS TO {OUTPUT_DIR}/")
    print("="*80)
    
    for scenario_id, results in results_collection.items():
        # Export CSV
        csv_path = OUTPUT_DIR / f"{scenario_id}_results.csv"
        results.to_csv(csv_path, index=False)
        print(f"Exported {scenario_id} to {csv_path}")
        
        # Export metadata
        metadata_path = OUTPUT_DIR / f"{scenario_id}_metadata.txt"
        with open(metadata_path, 'w') as f:
            f.write(f"Scenario: {scenarios[scenario_id]['name']}\n")
            f.write(f"Description: {scenarios[scenario_id]['description']}\n\n")
            f.write("Parameters:\n")
            for key, value in results.attrs['params'].items():
                f.write(f"  {key} = {value}\n")
            f.write("\nRegimes:\n")
            for key, value in results.attrs['regimes'].items():
                f.write(f"  {key} = {value}\n")
        print(f"Exported {scenario_id} metadata to {metadata_path}")


if __name__ == "__main__":
    main()
